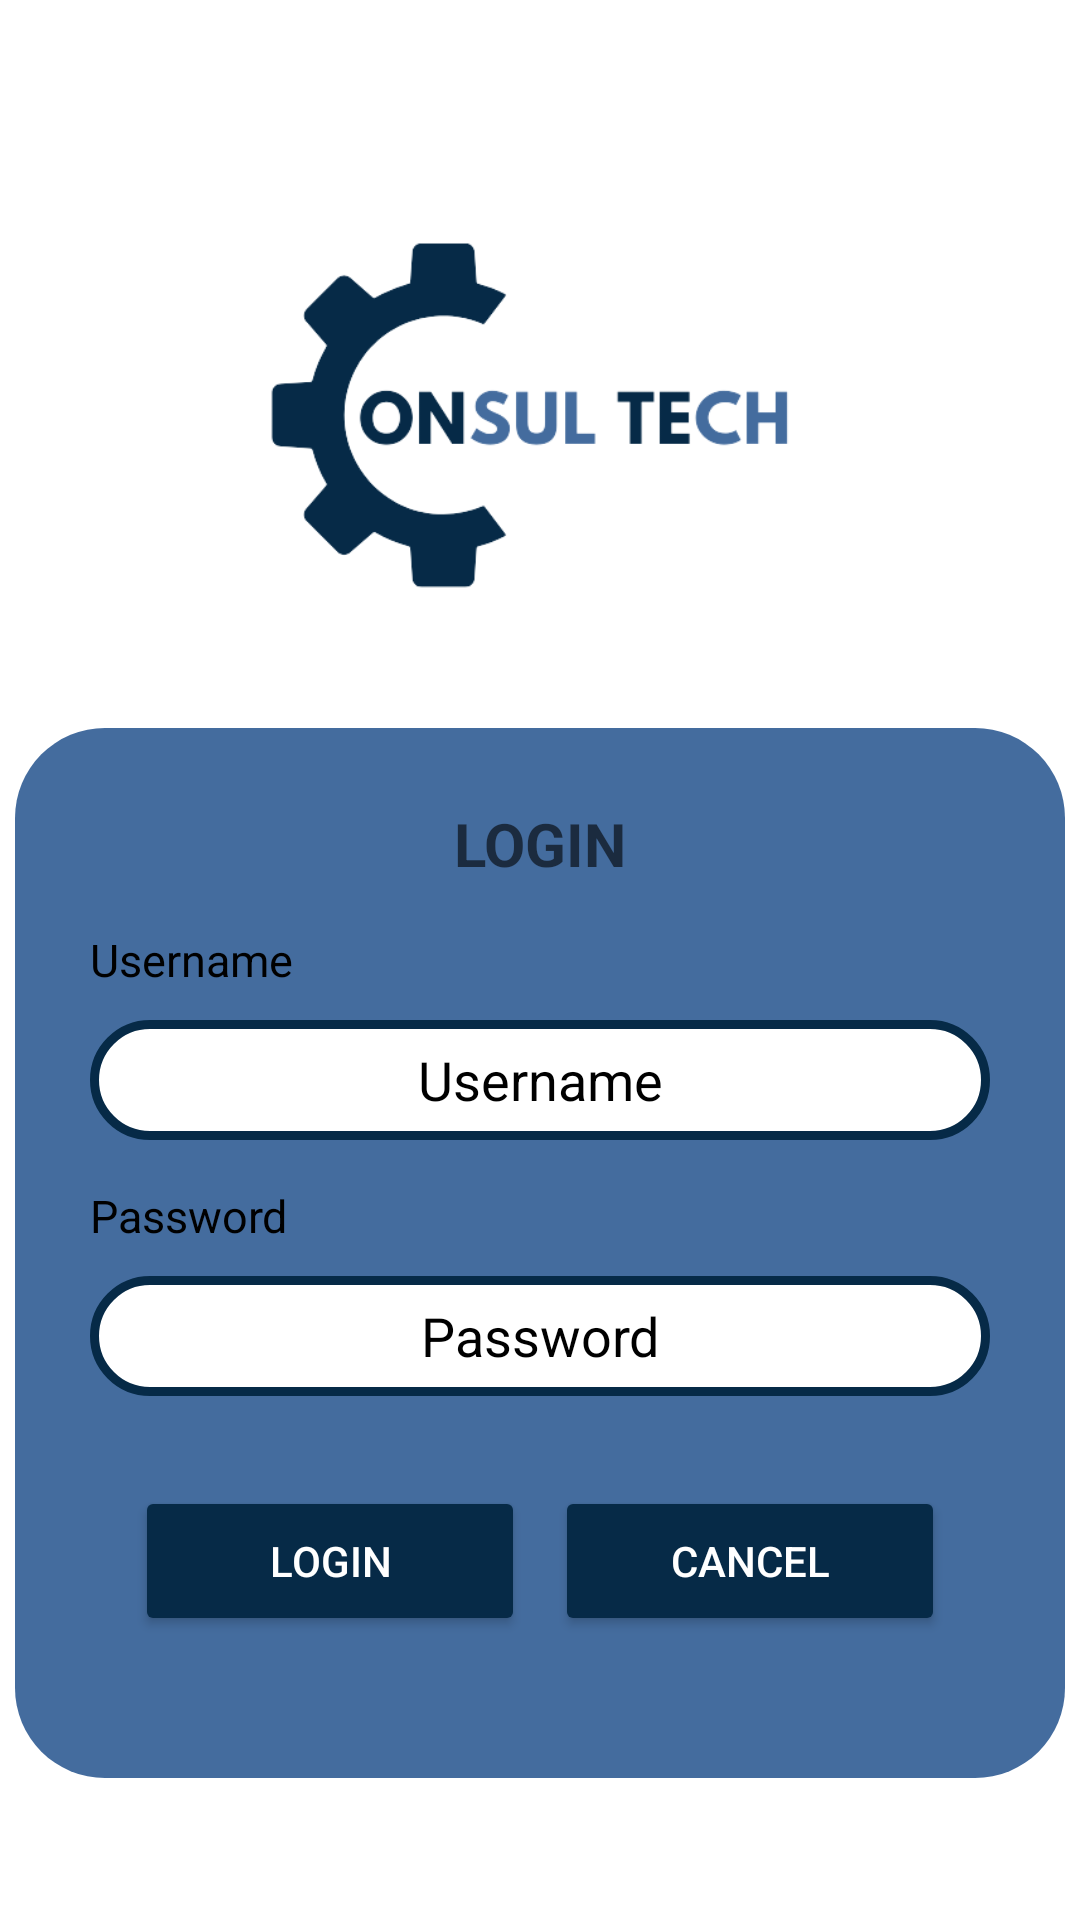

Write the Android layout XML for this screen, with the resource values it uses.
<!-- AndroidManifest.xml: application theme Theme.ApkKonsultasiTroubleHP -->
<!-- res/layout/activity_login.xml -->
<?xml version="1.0" encoding="utf-8"?>
<LinearLayout xmlns:android="http://schemas.android.com/apk/res/android"
    xmlns:app="http://schemas.android.com/apk/res-auto"
    xmlns:tools="http://schemas.android.com/tools"
    android:layout_width="match_parent"
    android:layout_height="match_parent"
    android:orientation="vertical"
    android:gravity="center"
    tools:context=".Login">
    <ImageView
        android:layout_width="210dp"
        android:layout_height="210dp"
        android:src="@drawable/lg"
        android:layout_marginTop="-15dp"/>


    <LinearLayout
        android:layout_width="350dp"
        android:layout_height="350dp"
        android:background="@drawable/bg"
        android:orientation="vertical"
        >
        <TextView
            android:layout_width="match_parent"
            android:layout_height="wrap_content"
            android:layout_marginTop="25dp"
            android:gravity="center"
            android:hint="LOGIN"
            android:textSize="20dp"
            android:textStyle="bold"/>
        <TextView
            android:layout_width="wrap_content"
            android:layout_height="wrap_content"
            android:textSize="15dp"
            android:textColor="@color/black"
            android:layout_marginTop="15dp"
            android:paddingLeft="25dp"
            android:text="Username" />
        <EditText
            android:id="@+id/usernameLogin"
            android:layout_width="300dp"
            android:layout_height="40dp"
            android:background="@drawable/bg2"
            android:layout_marginLeft="25dp"
            android:layout_marginTop="10dp"
            android:hint="Username"
            android:textColorHint="@color/black"
            android:textAlignment="center"
            />
        <TextView
            android:layout_width="wrap_content"
            android:layout_height="wrap_content"
            android:textSize="15dp"
            android:textColor="#000000"
            android:layout_marginTop="15dp"
            android:paddingLeft="25dp"
            android:text="Password" />
        <EditText
            android:id="@+id/passwordLogin"
            android:layout_width="300dp"
            android:layout_height="40dp"
            android:background="@drawable/bg2"
            android:layout_marginLeft="25dp"
            android:layout_marginTop="10dp"
            android:hint="Password"
            android:textColorHint="@color/black"
            android:textAlignment="center"/>
        <LinearLayout
            android:layout_width="wrap_content"
            android:layout_height="wrap_content"
            android:orientation="horizontal"
            android:layout_gravity="center"
            >
            <Button
                android:id="@+id/loginLogin"
                android:layout_width="130dp"
                android:layout_height="50dp"
                android:backgroundTint="#062A47"
                android:text="LOGIN"
                android:width="1dp"
                android:textColor="@color/white"
                android:layout_marginRight="5dp"
                android:layout_marginTop="30dp"
                app:cornerRadius="20dp"/>
            <Button
                android:id="@+id/cancelLogin"
                android:layout_width="130dp"
                android:layout_height="50dp"
                android:backgroundTint="#062A47"
                android:width="1dp"
                android:text="Cancel"
                android:layout_marginLeft="5dp"
                android:textColor="@color/white"
                android:layout_marginTop="30dp"
                app:cornerRadius="20dp"/>
        </LinearLayout>
    </LinearLayout>

</LinearLayout>
<!-- resources referenced by this layout -->
<resources>
  <!-- drawable bg (drawable) -->
  <?xml version="1.0" encoding="utf-8"?>
  <shape xmlns:android="http://schemas.android.com/apk/res/android">
      <solid android:shape="rectangle" />
      <solid android:color="#446C9E"/>
      <corners
          android:radius="30dp"
          />
  
  </shape>
  <!-- drawable bg2 (drawable) -->
  <?xml version="1.0" encoding="utf-8"?>
  <shape xmlns:android="http://schemas.android.com/apk/res/android">
      <solid android:color="@color/white"/>
      <stroke
          android:width="3dp"
          android:color="#062A47"
          />
      <corners
          android:radius="50dp"/>
  
  </shape>
  <!-- drawable lg: png bitmap (drawable, 21119 bytes) -->
  <style name="Theme.ApkKonsultasiTroubleHP" parent="Theme.MaterialComponents.DayNight.DarkActionBar">
          
          <item name="colorPrimary">@color/purple_500</item>
          <item name="colorPrimaryVariant">@color/purple_700</item>
          <item name="colorOnPrimary">@color/white</item>
          
          <item name="colorSecondary">@color/teal_200</item>
          <item name="colorSecondaryVariant">@color/teal_700</item>
          <item name="colorOnSecondary">@color/black</item>
          
          <item name="android:statusBarColor">?attr/colorPrimaryVariant</item>
          
      </style>
  <!-- not gathered from this repository: default colours our renderer supplied (Android Studio template values) -->
  <color name="purple_500">#FF6200EE</color>
  <color name="purple_700">#FF3700B3</color>
  <color name="teal_200">#FF03DAC5</color>
  <color name="teal_700">#FF018786</color>
  <color name="black">#FF000000</color>
  <color name="white">#FFFFFFFF</color>
</resources>
